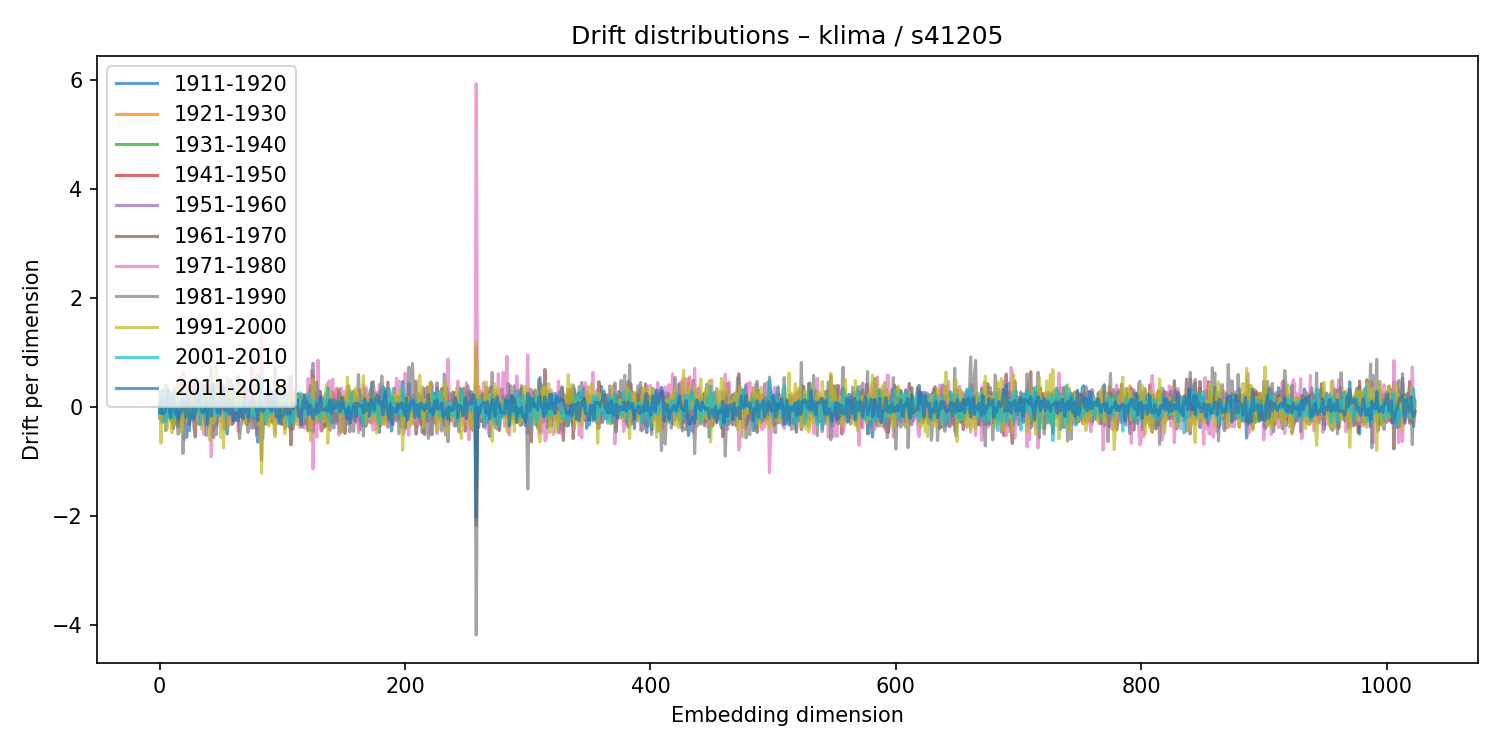

The table this chart was drawn from, first rows:
1911-1920, 1921-1930, 1931-1940, 1941-1950, 1951-1960, 1961-1970, 1971-1980, 1981-1990, 1991-2000, 2001-2010, 2011-2018
-0.1972, 0.07215, -0.07863, 0.04712, 0.07705, 0.06039, -0.1584, 0.072, 0.2856, -0.1111, -0.09324
0.04597, -0.1481, 0.1086, 0.03468, 0.2817, -0.1227, 0.08972, 0.08772, -0.6544, 0.2737, 0.1522
-0.2759, 0.3309, -0.2154, -0.0118, -0.03528, 0.00253, 0.08607, 0.1494, 0.05102, -0.08601, -0.1167
0.08919, -0.08784, 0.1203, -0.1403, -0.04885, 0.2817, -0.1667, -0.01972, -0.06379, 0.3139, -0.108
-0.07411, 0.07224, 0.08157, -0.05161, 0.01508, -0.01025, -0.01137, -0.06826, 0.3247, -0.1584, -0.1012
0.01598, -0.03401, -0.0343, 0.02364, -0.1309, -0.2025, 0.4124, -0.4263, 0.4079, -0.2638, 0.001903
-0.1652, 0.124, 0.008337, -0.1188, -0.1315, 0.01335, 0.398, -0.0846, -0.3994, 0.3517, 0.1037
0.2251, 0.01945, -0.04493, -0.05942, -0.1046, 0.2592, -0.1852, 0.2707, -0.1688, -0.06335, 0.3178
-0.008165, -0.07785, 0.06616, -0.001538, -0.09081, -0.003014, 0.2674, -0.1194, 0.2667, -0.1914, -0.08084
-0.2443, 0.2316, 0.0005563, -0.1028, 0.07813, 0.09177, 0.09798, 0.2186, 0.1407, 0.0314, -0.1814
0.2572, -0.1519, 0.02329, 0.08191, 0.05229, -0.2405, 0.2608, 0.08637, -0.4653, 0.2073, 0.1308
0.261, -0.1016, -0.137, 0.2616, 0.02808, -0.3878, 0.1883, -0.2714, 0.03377, -0.2, 0.1658
0.1336, -0.2072, 0.07512, 0.1638, 0.02954, -0.01917, 0.1164, -0.3232, -0.3076, 0.3395, 0.0328
-0.289, 0.2015, -0.02702, -0.06694, 0.01982, -0.2731, 0.2043, -0.1452, 0.2234, -0.1588, -0.1234
-0.1182, 0.04858, 0.1447, -0.1895, -0.002573, 0.2579, -0.04275, -0.2498, -0.04333, 0.1438, 0.0006673
-0.35, 0.3271, -0.09188, -0.06388, 0.03549, -0.009561, 0.2299, -0.492, 0.4764, 0.02047, -0.2154
0.003434, -0.1113, 0.07416, -0.01132, 0.04901, -0.2738, 0.5428, -0.413, -0.03156, -0.03327, -0.1242
-0.2489, 0.1998, -0.05622, -0.02123, -0.07594, -0.07363, 0.2344, -0.2572, 0.4281, -0.153, -0.1002
0.2135, -0.2101, 0.2352, -0.06785, -0.04641, -0.2293, -0.01961, 0.4388, -0.4695, 0.008556, 0.1666
-0.01293, -0.006373, 0.004378, 0.0369, -0.1053, -0.02238, 0.6435, -0.8442, -0.07166, 0.06072, -0.0317
0.08056, 0.008649, 0.04056, 0.01452, 0.1375, 0.1901, -0.5929, -0.0206, 0.08966, 0.1235, 0.1015
0.04343, 0.08049, -0.2063, 0.171, -0.1335, -0.007311, 0.3842, 0.1053, -0.1509, 0.136, -0.1793
-0.5484, 0.4054, -0.04772, -0.147, -0.2955, 0.2853, 0.3192, 0.04049, 0.1313, 0.06564, -0.09237
0.1238, -0.01793, -0.07246, 0.02244, 0.1982, -0.1087, -0.2906, 0.1152, -0.2479, 0.01517, 0.2132
-0.4259, 0.4911, -0.1706, -0.07809, -0.07587, 0.1163, 0.3812, -0.2106, 0.4557, 0.01564, -0.3115
-0.1498, -0.001342, 0.07787, -0.09939, 0.02542, -0.07534, 0.2981, -0.1071, -0.1133, 0.05129, -0.1203
-0.1648, 0.01411, 0.02982, -0.006862, 0.1772, -0.08954, 0.01421, 0.3903, 0.1907, -0.2295, -0.1825
-0.1363, 0.1814, 0.08498, -0.233, 0.08804, 0.2081, 0.07689, 0.05775, -0.05367, -0.07909, 0.07493
0.05932, 0.04637, -0.1226, 0.139, -0.1412, -0.3812, 0.5258, -0.1723, -0.0002022, -0.02529, -0.196
0.07453, -0.002877, -0.06528, -0.02963, 0.3252, -0.5425, 0.01162, 0.4211, -0.1279, 0.02338, -0.09934
0.0179, 0.09793, 0.0261, -0.01875, -0.03841, 0.1185, -0.2176, -0.0007224, -0.0104, -0.03597, 0.001022
0.1164, -0.06073, -0.003677, 0.09621, -0.04265, -0.1194, 0.2639, -0.1164, -0.02303, -0.07197, 0.07507
0.03835, -0.04716, -0.02673, 0.048, 0.1005, -0.3076, 0.1207, -0.07425, -0.3141, 0.1813, 0.244
-0.2086, 0.2045, -0.1803, 0.06526, -0.279, 0.09642, 0.3129, -0.0702, 0.2472, -0.3189, 0.04781
0.05223, -0.1334, -0.01442, -0.09782, 0.1306, 0.05301, -0.3058, 0.4556, -0.3997, 0.2816, -0.06298
-0.1088, 0.1083, 0.05066, -0.1555, 0.1452, 0.1316, -0.1121, 0.04511, 0.1242, 0.1366, -0.1028
0.4036, -0.2595, 0.1491, 0.02088, 0.09889, -0.06103, -0.4988, 0.3575, 0.03445, -0.06478, -0.08359
-0.1913, 0.01065, 0.03641, 0.007182, -0.05002, 0.3386, 0.01108, -0.1093, 0.1714, -0.1782, 0.03701
-0.3162, 0.236, -0.1027, -0.1127, -0.02624, 0.1253, 0.2092, -0.5168, 0.145, -0.07936, 0.1616
-0.01401, 0.04748, -0.01531, 0.03138, -0.1881, 0.02721, 0.4852, -0.2238, 0.328, -0.04607, -0.2998
-0.3562, 0.2131, -0.06301, -0.05345, -0.004861, -0.1112, 0.01117, 0.1805, 0.03925, 0.1546, -0.1007
-0.003038, -0.07031, 0.1034, -0.1362, -0.1224, 0.1543, 0.1436, 0.2149, -0.6052, 0.1627, 0.1083
-0.2573, 0.1196, -0.04089, -0.07768, 0.137, 0.3451, -0.9053, 0.7081, 0.1259, 0.005678, -0.1523
0.1347, -0.07934, 0.0199, -0.1843, 0.1166, 0.2172, -0.2496, -0.5098, 0.02992, -0.154, 0.3966
0.4373, -0.4229, 0.03966, 0.156, 0.1203, -0.2385, 0.1419, -0.554, -0.282, -0.02155, 0.3537
0.1758, -0.1007, -0.1243, 0.1064, 0.1195, -0.00106, -0.3263, -0.1264, -0.1932, 0.08425, 0.07811
-0.3048, 0.2357, -0.1604, -0.04473, 0.05568, 0.3512, -0.3376, -0.4997, 0.7457, -0.1439, 0.1105
0.04122, -0.04704, -0.07611, 0.06918, -0.05775, -0.09336, 0.4136, -0.2668, 0.04672, 0.002712, -0.09589
0.1344, -0.1397, -0.006685, 0.07066, -0.05815, 0.1708, -0.2616, 0.1279, -0.06453, -0.01873, 0.1798
0.02646, 0.01086, -0.09156, 0.209, -0.1453, 0.0119, 0.2316, -0.05248, 0.1734, -0.1548, -0.1135
0.09909, -0.1513, 0.1467, -0.0001087, -0.01063, -0.01833, -0.03368, 0.378, -0.5496, 0.1064, 0.1519
0.1814, -0.1366, 0.04774, -0.03597, 0.2428, 0.21, -0.3487, 0.004575, -0.1648, 0.1794, 0.06642
0.3048, -0.2354, 0.05449, -0.03765, 0.02698, -0.04851, -0.3884, 0.2712, -0.7403, 0.3079, 0.3952
-0.1668, 0.1316, -0.1632, 0.1572, -0.05289, -0.07854, 0.07616, -0.3916, 0.3635, -0.08213, -0.04774
-0.2338, 0.2189, -0.08821, 0.04502, -0.2202, 0.04926, 0.1411, 0.2319, 0.157, -0.1732, -0.03206
-0.4862, 0.3262, 0.01874, -0.1825, -0.2143, 0.03429, 0.5452, -0.3346, 0.2632, -0.07476, -0.06586
0.2106, -0.1877, 0.1147, -0.0235, 0.2016, -0.03284, -0.3081, 0.2972, -0.3703, 0.1474, 0.1494
0.16, -0.06032, -0.09661, 0.06526, 0.05464, -0.1324, -0.2058, 0.3186, 0.2325, -0.01868, -0.1245
-0.1113, 0.07847, -0.009894, 0.02089, 0.1531, -0.01997, -0.3158, 0.5069, 0.05298, 0.02043, 0.06981
-0.189, 0.03242, 0.006856, 0.09633, 0.03672, -0.3124, 0.1154, -0.05489, 0.1809, -0.008789, 0.1239
... 964 more rows
